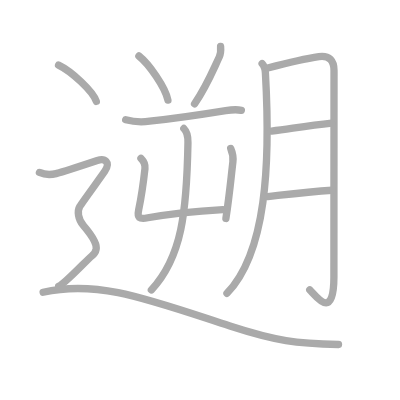
t = 0.00 s
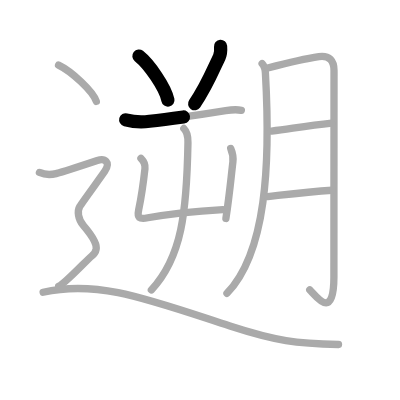
t = 2.50 s
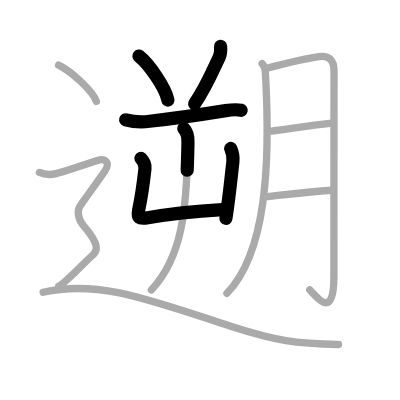
t = 5.25 s
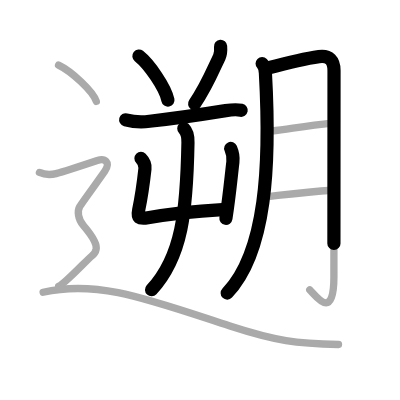
t = 7.75 s
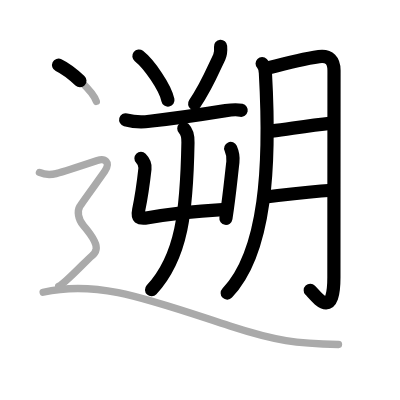
t = 10.50 s
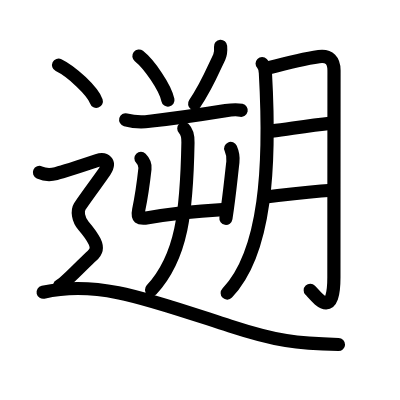
t = 13.00 s

The animated SVG that drew these frames (rendered in a browser with its animation timeline set to each time). Animation: 13 SMIL elements (animate=13); one cycle of 13.00 s.

<?xml version="1.0" standalone="no"?>
<!DOCTYPE svg PUBLIC "-//W3C//DTD SVG 1.1//EN"   "http://www.w3.org/Graphics/SVG/1.1/DTD/svg11.dtd">
<svg width="400px" height="400px"  version="1.1" xmlns="http://www.w3.org/2000/svg">
  <defs>
    <marker id="Triangle" viewBox="0 0 10 10" refX="0" refY="5" markerUnits="strokeWidth" markerWidth="3" style="stroke-opacity:0%;fill:#aaaaaa;" markerHeight="2" orient="auto">
      <path d="M 0 0 L 10 5 L 0 10 z" />
    </marker>
    
    <marker id="Arrow" viewBox="0 0 10 10" refX="5" refY="5" markerUnits="strokeWidth" markerWidth="1.8" style="stroke-opacity:0%;fill:#770000;" markerHeight="2" orient="auto">
      <path d="M 0 4 L 6 4 L 4 1 L 10 5 L 4 9 L 6 6 L 0 6 z" />
        <circle cx="5" cy="5" r="5" />
      </marker>
    
    <marker id="TriangleRed" viewBox="0 0 10 10" refX="0" refY="5" markerUnits="strokeWidth" markerWidth="3" style="stroke-opacity:0%;fill:#CC0000;" markerHeight="2" orient="auto">
      <path d="M 0 0 L 10 5 L 0 10 z" />
    </marker>
    
    <marker id="ArrowRed" viewBox="0 0 10 10" refX="5" refY="5" markerUnits="strokeWidth" markerWidth="1.8" style="stroke-opacity:0%;fill:#CC0000;" markerHeight="2" orient="auto">
      <path d="M 0 4 L 6 4 L 4 1 L 10 5 L 4 9 L 6 6 L 0 6 z" />
        <circle cx="5" cy="5" r="5" />
      </marker>
    
  </defs>
  
  <path style="fill:#ffffff; fill-opacity:100%; fill-rule:evenodd; stroke-width:0;" d="M 0 0 L 400px 0 L 400px 400px L 0 400px L 0 0" />

  <g transform="scale(3.6697247706422 3.6697247706422)">
<path style="fill:none; fill-opacity:0%; fill-rule:evenodd; stroke:#aaaaaa; stroke-opacity:100%; stroke-width: 1.5pt; stroke-linejoin:round; stroke-linecap:round;" d="M37.85 15.26c2.79 2.21 7.21 8.58 7.91 12.02"></path>
<path style="fill:none; fill-opacity:0%; fill-rule:evenodd; stroke:#aaaaaa; stroke-opacity:100%; stroke-width: 1.5pt; stroke-linejoin:round; stroke-linecap:round;" d="M60.11 12.64c0.08 0.99 0.07 2-0.36 2.9c-1.87 3.96-3.5 8.09-6.73 12.75"></path>
<path style="fill:none; fill-opacity:0%; fill-rule:evenodd; stroke:#aaaaaa; stroke-opacity:100%; stroke-width: 1.5pt; stroke-linejoin:round; stroke-linecap:round;" d="M34.25 32.64c2.14 0.57 4.31 0.7 6.52 0.39C46.9 32.37 56.25 31 61.5 30.15c1.44-0.23 2.84-0.4 4.27-0.09"></path>
<path style="fill:none; fill-opacity:0%; fill-rule:evenodd; stroke:#aaaaaa; stroke-opacity:100%; stroke-width: 1.5pt; stroke-linejoin:round; stroke-linecap:round;" d="M38.41 43.15c0.91 0.91 1.18 2.04 1.09 2.82c-0.63 5.77-0.88 7.27-1.72 11.28c-0.43 2.06 0.07 2.53 2.51 2.09c6.08-1.09 11.71-1.72 20.45-2.23"></path>
<path style="fill:none; fill-opacity:0%; fill-rule:evenodd; stroke:#aaaaaa; stroke-opacity:100%; stroke-width: 1.5pt; stroke-linejoin:round; stroke-linecap:round;" d="M62.87 40.46c0.51 1.17 0.76 2.29 0.59 3.69c-0.64 5.5-0.96 9.22-1.9 15.38"></path>
<path style="fill:none; fill-opacity:0%; fill-rule:evenodd; stroke:#aaaaaa; stroke-opacity:100%; stroke-width: 1.5pt; stroke-linejoin:round; stroke-linecap:round;" d="M50.09 35.02c0.95 0.95 1.16 2.48 1.13 3.83C50.88 57.62 49.62 70 41.25 79"></path>
<path style="fill:none; fill-opacity:0%; fill-rule:evenodd; stroke:#aaaaaa; stroke-opacity:100%; stroke-width: 1.5pt; stroke-linejoin:round; stroke-linecap:round;" d="M71.43 17.33c0.75 0.75 0.84 1.64 0.89 2.51c1.43 25.29 0.18 49.04-10.47 60.08"></path>
<path style="fill:none; fill-opacity:0%; fill-rule:evenodd; stroke:#aaaaaa; stroke-opacity:100%; stroke-width: 1.5pt; stroke-linejoin:round; stroke-linecap:round;" d="M72.97 18.53c5.78-1.53 12.33-2.88 13.94-3.11c2.89-0.4 4.11 1.2 4.11 3.81c0 3.89-0.03 40.02-0.03 56.27c0 12.13-4.77 5.27-6.58 3.47"></path>
<path style="fill:none; fill-opacity:0%; fill-rule:evenodd; stroke:#aaaaaa; stroke-opacity:100%; stroke-width: 1.5pt; stroke-linejoin:round; stroke-linecap:round;" d="M74 35.73c6.38-0.85 10.12-1.48 16.37-2.17"></path>
<path style="fill:none; fill-opacity:0%; fill-rule:evenodd; stroke:#aaaaaa; stroke-opacity:100%; stroke-width: 1.5pt; stroke-linejoin:round; stroke-linecap:round;" d="M72.93 53.58c5.78-0.65 10.9-1.3 17.58-1.74"></path>
<path style="fill:none; fill-opacity:0%; fill-rule:evenodd; stroke:#aaaaaa; stroke-opacity:100%; stroke-width: 1.5pt; stroke-linejoin:round; stroke-linecap:round;" d="M15.96 17.75c3.63 1.74 9.38 7.17 10.29 9.88"></path>
<path style="fill:none; fill-opacity:0%; fill-rule:evenodd; stroke:#aaaaaa; stroke-opacity:100%; stroke-width: 1.5pt; stroke-linejoin:round; stroke-linecap:round;" d="M10.75 47c2.25 1 3.75 0.5 4.75 0.25s9.5-3 11-3.5c2.07-0.69 3.76 0.36 2 3c-1 1.5-6 8.25-6.75 9.5s-0.5 3.5 1 5.25s2.25 2.75 3 4.25s0.75 2.75-0.75 4S17.5 77.5 16 78"></path>
<path style="fill:none; fill-opacity:0%; fill-rule:evenodd; stroke:#aaaaaa; stroke-opacity:100%; stroke-width: 1.5pt; stroke-linejoin:round; stroke-linecap:round;" d="M11.75 79.63c15-3.38 28.38 1.87 50.91 9.21c12.66 4.12 18.21 4.79 29.59 5.04"></path>

<path style="fill:none; fill-opacity:0%; fill-rule:evenodd; stroke:#000000; stroke-opacity:100%; stroke-width: 2.7pt; stroke-linejoin:round; stroke-linecap:round;" d="M37.85 15.26c2.79 2.21 7.21 8.58 7.91 12.02" pathLength="100" stroke-dashoffset="100" stroke-dasharray="100 105"><animate id="dashAnim1" attributeName="stroke-dashoffset" from="100" to="0" dur="1s" calcMode="linear" fill="freeze"/></path>
<path style="fill:none; fill-opacity:0%; fill-rule:evenodd; stroke:#000000; stroke-opacity:100%; stroke-width: 2.7pt; stroke-linejoin:round; stroke-linecap:round;" d="M60.11 12.64c0.08 0.99 0.07 2-0.36 2.9c-1.87 3.96-3.5 8.09-6.73 12.75" pathLength="100" stroke-dashoffset="100" stroke-dasharray="100 105"><animate id="dashAnim2" attributeName="stroke-dashoffset" from="100" to="0" dur="1s" calcMode="linear" begin="dashAnim1.end" fill="freeze"/></path>
<path style="fill:none; fill-opacity:0%; fill-rule:evenodd; stroke:#000000; stroke-opacity:100%; stroke-width: 2.7pt; stroke-linejoin:round; stroke-linecap:round;" d="M34.25 32.64c2.14 0.57 4.31 0.7 6.52 0.39C46.9 32.37 56.25 31 61.5 30.15c1.44-0.23 2.84-0.4 4.27-0.09" pathLength="100" stroke-dashoffset="100" stroke-dasharray="100 105"><animate id="dashAnim3" attributeName="stroke-dashoffset" from="100" to="0" dur="1s" calcMode="linear" begin="dashAnim2.end" fill="freeze"/></path>
<path style="fill:none; fill-opacity:0%; fill-rule:evenodd; stroke:#000000; stroke-opacity:100%; stroke-width: 2.7pt; stroke-linejoin:round; stroke-linecap:round;" d="M38.41 43.15c0.91 0.91 1.18 2.04 1.09 2.82c-0.63 5.77-0.88 7.27-1.72 11.28c-0.43 2.06 0.07 2.53 2.51 2.09c6.08-1.09 11.71-1.72 20.45-2.23" pathLength="100" stroke-dashoffset="100" stroke-dasharray="100 105"><animate id="dashAnim4" attributeName="stroke-dashoffset" from="100" to="0" dur="1s" calcMode="linear" begin="dashAnim3.end" fill="freeze"/></path>
<path style="fill:none; fill-opacity:0%; fill-rule:evenodd; stroke:#000000; stroke-opacity:100%; stroke-width: 2.7pt; stroke-linejoin:round; stroke-linecap:round;" d="M62.87 40.46c0.51 1.17 0.76 2.29 0.59 3.69c-0.64 5.5-0.96 9.22-1.9 15.38" pathLength="100" stroke-dashoffset="100" stroke-dasharray="100 105"><animate id="dashAnim5" attributeName="stroke-dashoffset" from="100" to="0" dur="1s" calcMode="linear" begin="dashAnim4.end" fill="freeze"/></path>
<path style="fill:none; fill-opacity:0%; fill-rule:evenodd; stroke:#000000; stroke-opacity:100%; stroke-width: 2.7pt; stroke-linejoin:round; stroke-linecap:round;" d="M50.09 35.02c0.95 0.95 1.16 2.48 1.13 3.83C50.88 57.62 49.62 70 41.25 79" pathLength="100" stroke-dashoffset="100" stroke-dasharray="100 105"><animate id="dashAnim6" attributeName="stroke-dashoffset" from="100" to="0" dur="1s" calcMode="linear" begin="dashAnim5.end" fill="freeze"/></path>
<path style="fill:none; fill-opacity:0%; fill-rule:evenodd; stroke:#000000; stroke-opacity:100%; stroke-width: 2.7pt; stroke-linejoin:round; stroke-linecap:round;" d="M71.43 17.33c0.75 0.75 0.84 1.64 0.89 2.51c1.43 25.29 0.18 49.04-10.47 60.08" pathLength="100" stroke-dashoffset="100" stroke-dasharray="100 105"><animate id="dashAnim7" attributeName="stroke-dashoffset" from="100" to="0" dur="1s" calcMode="linear" begin="dashAnim6.end" fill="freeze"/></path>
<path style="fill:none; fill-opacity:0%; fill-rule:evenodd; stroke:#000000; stroke-opacity:100%; stroke-width: 2.7pt; stroke-linejoin:round; stroke-linecap:round;" d="M72.97 18.53c5.78-1.53 12.33-2.88 13.94-3.11c2.89-0.4 4.11 1.2 4.11 3.81c0 3.89-0.03 40.02-0.03 56.27c0 12.13-4.77 5.27-6.58 3.47" pathLength="100" stroke-dashoffset="100" stroke-dasharray="100 105"><animate id="dashAnim8" attributeName="stroke-dashoffset" from="100" to="0" dur="1s" calcMode="linear" begin="dashAnim7.end" fill="freeze"/></path>
<path style="fill:none; fill-opacity:0%; fill-rule:evenodd; stroke:#000000; stroke-opacity:100%; stroke-width: 2.7pt; stroke-linejoin:round; stroke-linecap:round;" d="M74 35.73c6.38-0.85 10.12-1.48 16.37-2.17" pathLength="100" stroke-dashoffset="100" stroke-dasharray="100 105"><animate id="dashAnim9" attributeName="stroke-dashoffset" from="100" to="0" dur="1s" calcMode="linear" begin="dashAnim8.end" fill="freeze"/></path>
<path style="fill:none; fill-opacity:0%; fill-rule:evenodd; stroke:#000000; stroke-opacity:100%; stroke-width: 2.7pt; stroke-linejoin:round; stroke-linecap:round;" d="M72.93 53.58c5.78-0.65 10.9-1.3 17.58-1.74" pathLength="100" stroke-dashoffset="100" stroke-dasharray="100 105"><animate id="dashAnim10" attributeName="stroke-dashoffset" from="100" to="0" dur="1s" calcMode="linear" begin="dashAnim9.end" fill="freeze"/></path>
<path style="fill:none; fill-opacity:0%; fill-rule:evenodd; stroke:#000000; stroke-opacity:100%; stroke-width: 2.7pt; stroke-linejoin:round; stroke-linecap:round;" d="M15.96 17.75c3.63 1.74 9.38 7.17 10.29 9.88" pathLength="100" stroke-dashoffset="100" stroke-dasharray="100 105"><animate id="dashAnim11" attributeName="stroke-dashoffset" from="100" to="0" dur="1s" calcMode="linear" begin="dashAnim10.end" fill="freeze"/></path>
<path style="fill:none; fill-opacity:0%; fill-rule:evenodd; stroke:#000000; stroke-opacity:100%; stroke-width: 2.7pt; stroke-linejoin:round; stroke-linecap:round;" d="M10.75 47c2.25 1 3.75 0.5 4.75 0.25s9.5-3 11-3.5c2.07-0.69 3.76 0.36 2 3c-1 1.5-6 8.25-6.75 9.5s-0.5 3.5 1 5.25s2.25 2.75 3 4.25s0.75 2.75-0.75 4S17.5 77.5 16 78" pathLength="100" stroke-dashoffset="100" stroke-dasharray="100 105"><animate id="dashAnim12" attributeName="stroke-dashoffset" from="100" to="0" dur="1s" calcMode="linear" begin="dashAnim11.end" fill="freeze"/></path>
<path style="fill:none; fill-opacity:0%; fill-rule:evenodd; stroke:#000000; stroke-opacity:100%; stroke-width: 2.7pt; stroke-linejoin:round; stroke-linecap:round;" d="M11.75 79.63c15-3.38 28.38 1.87 50.91 9.21c12.66 4.12 18.21 4.79 29.59 5.04" pathLength="100" stroke-dashoffset="100" stroke-dasharray="100 105"><animate id="dashAnim13" attributeName="stroke-dashoffset" from="100" to="0" dur="1s" calcMode="linear" begin="dashAnim12.end" fill="freeze"/></path>

</g>

</svg>  
          
